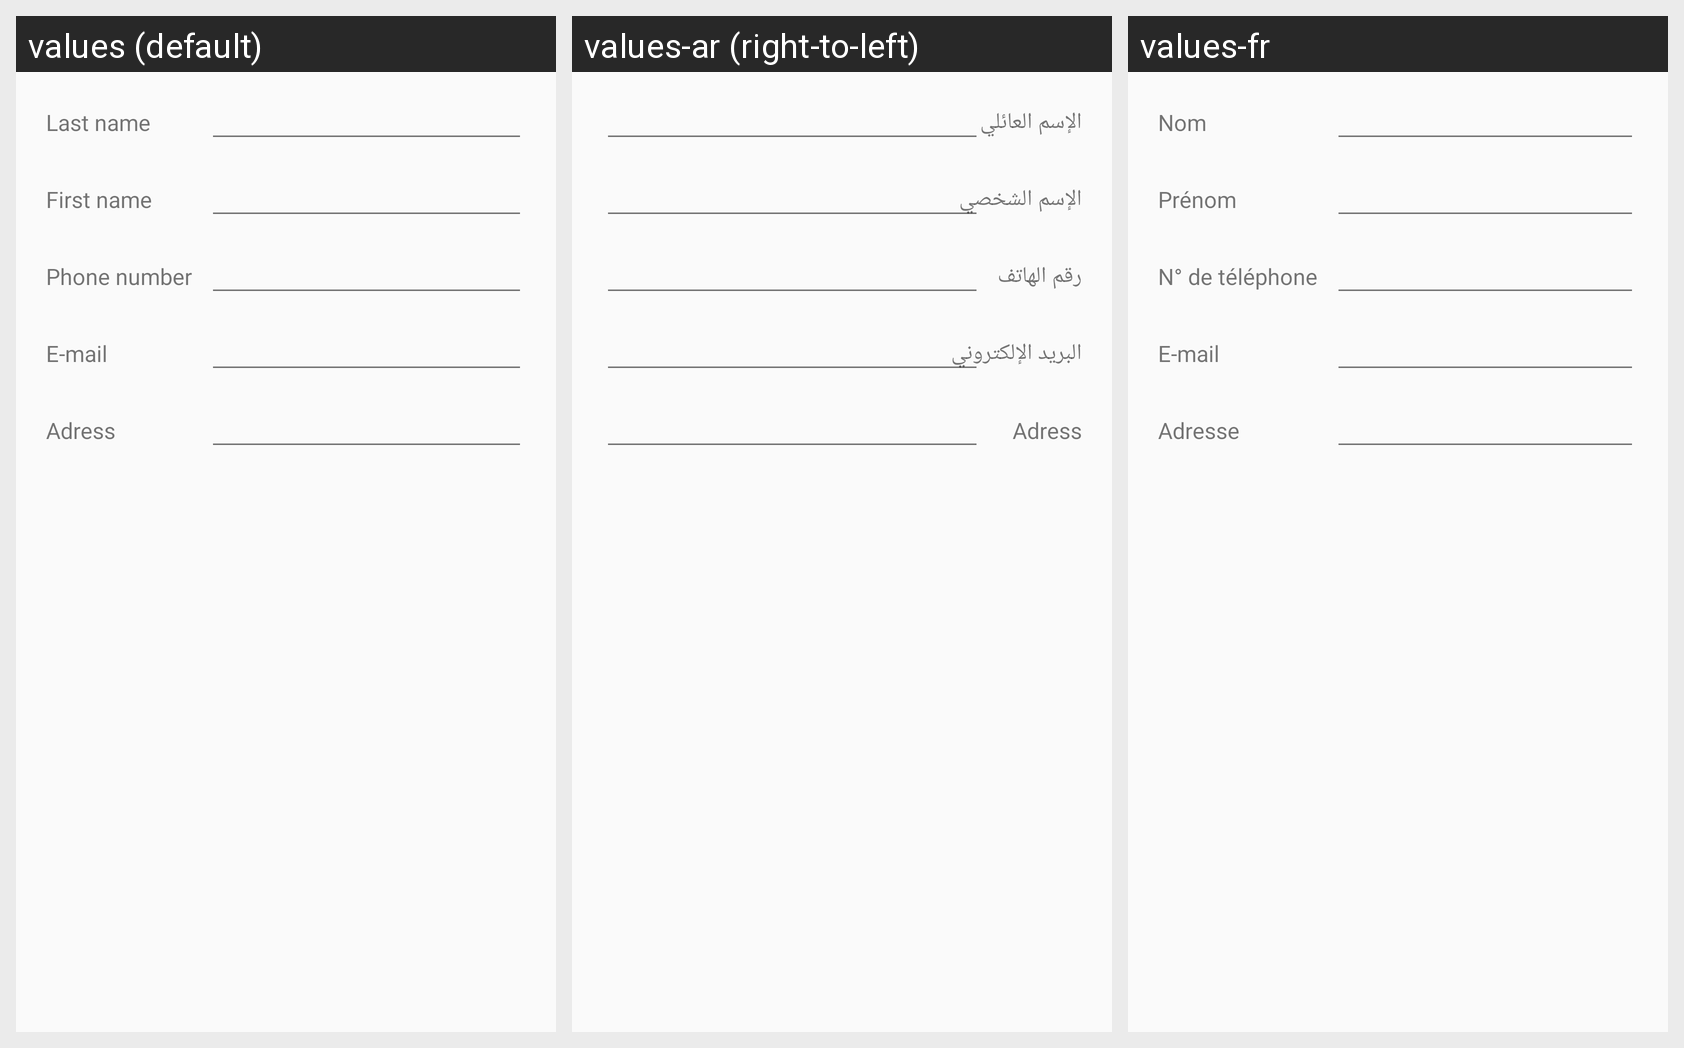

For this localized Android screen grid, give each drawn string resource with its value in every locale shown.
Android screen res/layout/ajouter_temoin.xml rendered under 3 locales, left to right: values (default), values-ar (right-to-left), values-fr. Device: Nexus 5 (rendered at 1080×1920; each locale shown at half size, 540×960, under a caption strip naming it); theme AppTheme.
Strings drawn on this screen, with the default value and each locale's value (text and hints the layout hard-codes, and strings that could not be matched under every locale, appear in the picture but are not listed):

nom
  values: Last name
  values-ar: الإسم العائلي
  values-fr: Nom

prenom
  values: First name
  values-ar: الإسم الشخصي
  values-fr: Prénom

n_telephone
  values: Phone number
  values-ar: رقم الهاتف
  values-fr: N° de téléphone

e_mail
  values: E-mail
  values-ar: البريد الإلكتروني
  values-fr: E-mail

adresse
  values: Adress
  values-ar: Adress  [not translated; the default value is used]
  values-fr: Adresse
